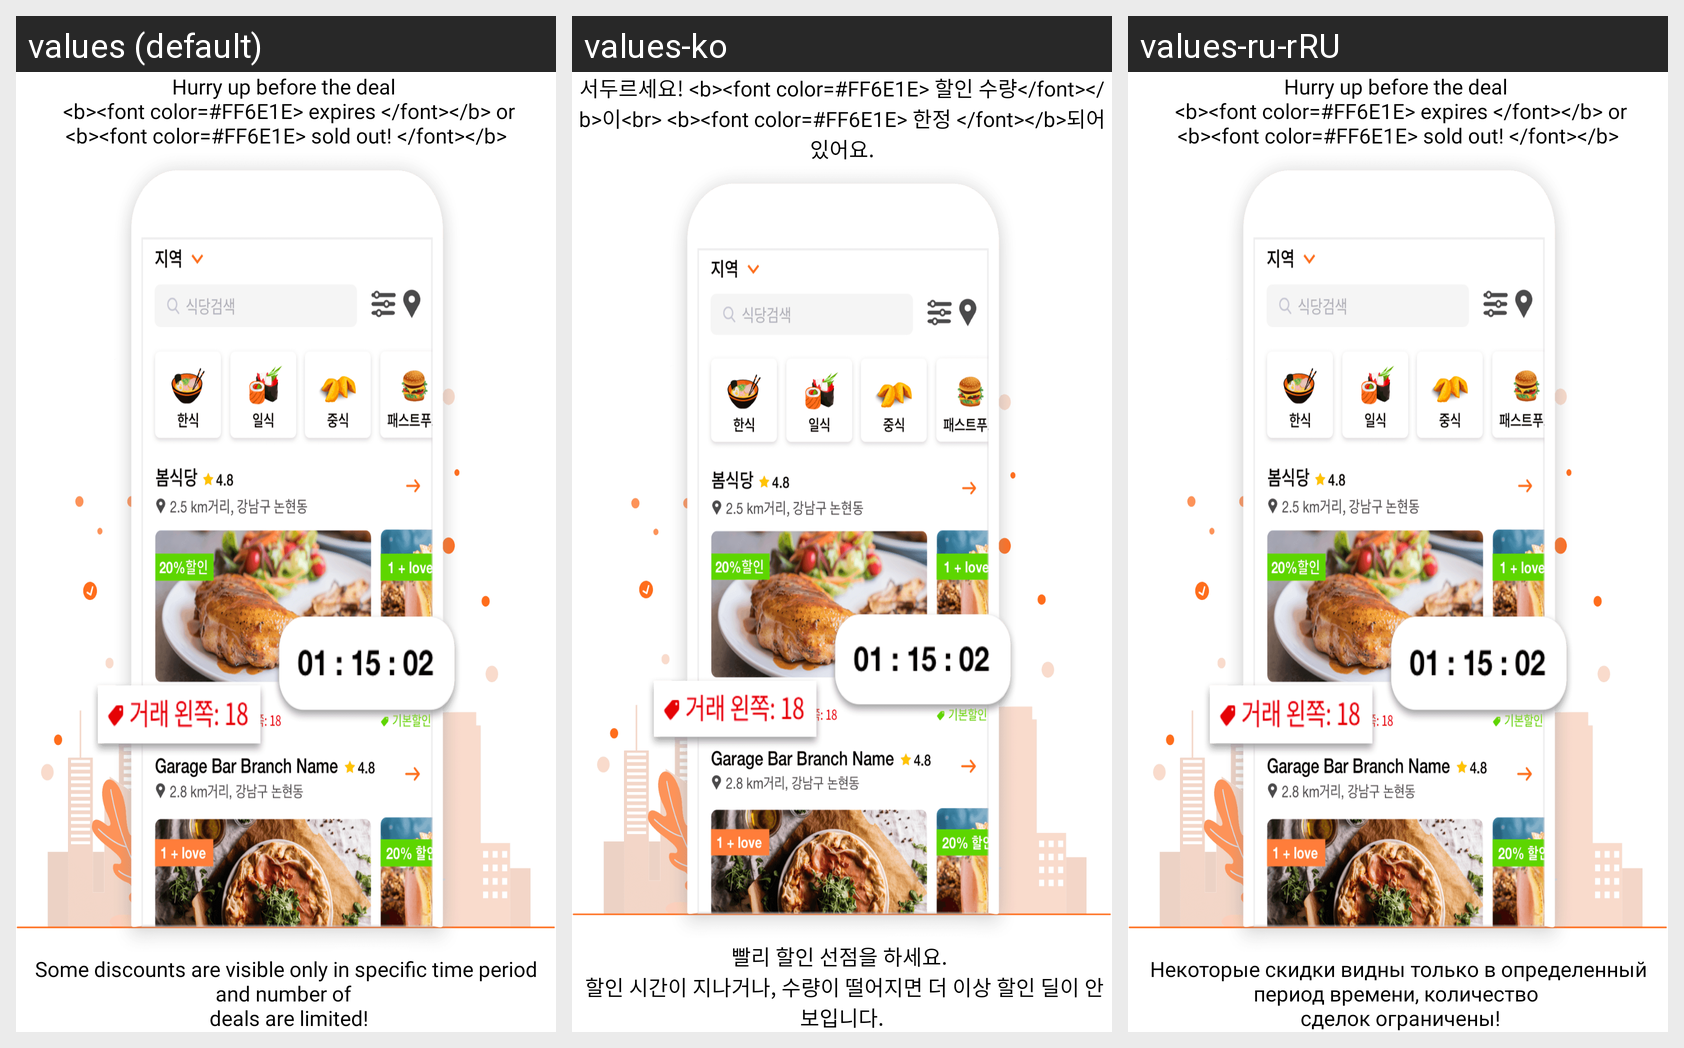

Locale-by-locale string values for the Android screen shown in this grid:
Android screen res/layout/welcome_slide2.xml rendered under 3 locales, left to right: values (default), values-ko, values-ru-rRU. Device: Nexus 5 (rendered at 1080×1920; each locale shown at half size, 540×960, under a caption strip naming it); theme AppTheme.
Strings drawn on this screen, with the default value and each locale's value (text and hints the layout hard-codes, and strings that could not be matched under every locale, appear in the picture but are not listed):

hurry_up_before_the_deal_expires_or_sold_out
  values: Hurry up before the deal 
       <b><font color=#FF6E1E> expires </font></b> or <b><font color=#FF6E1E> sold out! </font></b>
  values-ko: 서두르세요! <b><font color=#FF6E1E> 할인 수량</font></b>이<br> <b><font color=#FF6E1E> 한정 </font></b>되어 있어요.
  values-ru-rRU: Hurry up before the deal 
       <b><font color=#FF6E1E> expires </font></b> or <b><font color=#FF6E1E> sold out! </font></b>

guideline_2
  values: Some discounts are visible only in specific time period and number of 
       deals are limited!
  values-ko: 빨리 할인 선점을 하세요. 
       할인 시간이 지나거나, 수량이 떨어지면 더 이상 할인 딜이 안 보입니다.
  values-ru-rRU: Некоторые скидки видны только в определенный период времени, количество 
       сделок ограничены!
